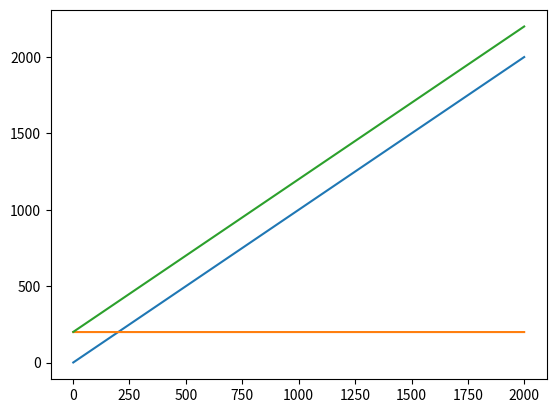

Write Python code to recreate this figure.
import math as m
import matplotlib.pyplot as plt


def cml(x0, lambd):
    return 1.0 - m.exp(-lambd*x0)


def cmlMom(x0, lambd):
    a = - m.exp(-lambd * x0)
    b = x0 + 1/lambd
    c = 1/lambd
    return a*b + c

def expcCond(x0, lambd):
    a = 1.0/lambd - cmlMom(x0, lambd)
    b = 1.0 - cml(x0, lambd)
    return a/b

def expcCondAn(x0, lambd):
    return x0 + 1.0/lambd


mean = 200
lambd = 1.0/mean
iss = []
es = []
ecs = []
ecas = []
for i in range(1, 10 * mean):
    iss.append(i)
    es.append(mean)
    ecs.append(expcCond(i, lambd))
    ecas.append(expcCondAn(i, lambd))

plt.plot(iss, iss)
plt.plot(iss, es)
#plt.plot(iss, ecs)
plt.plot(iss, ecas)
plt.show()
